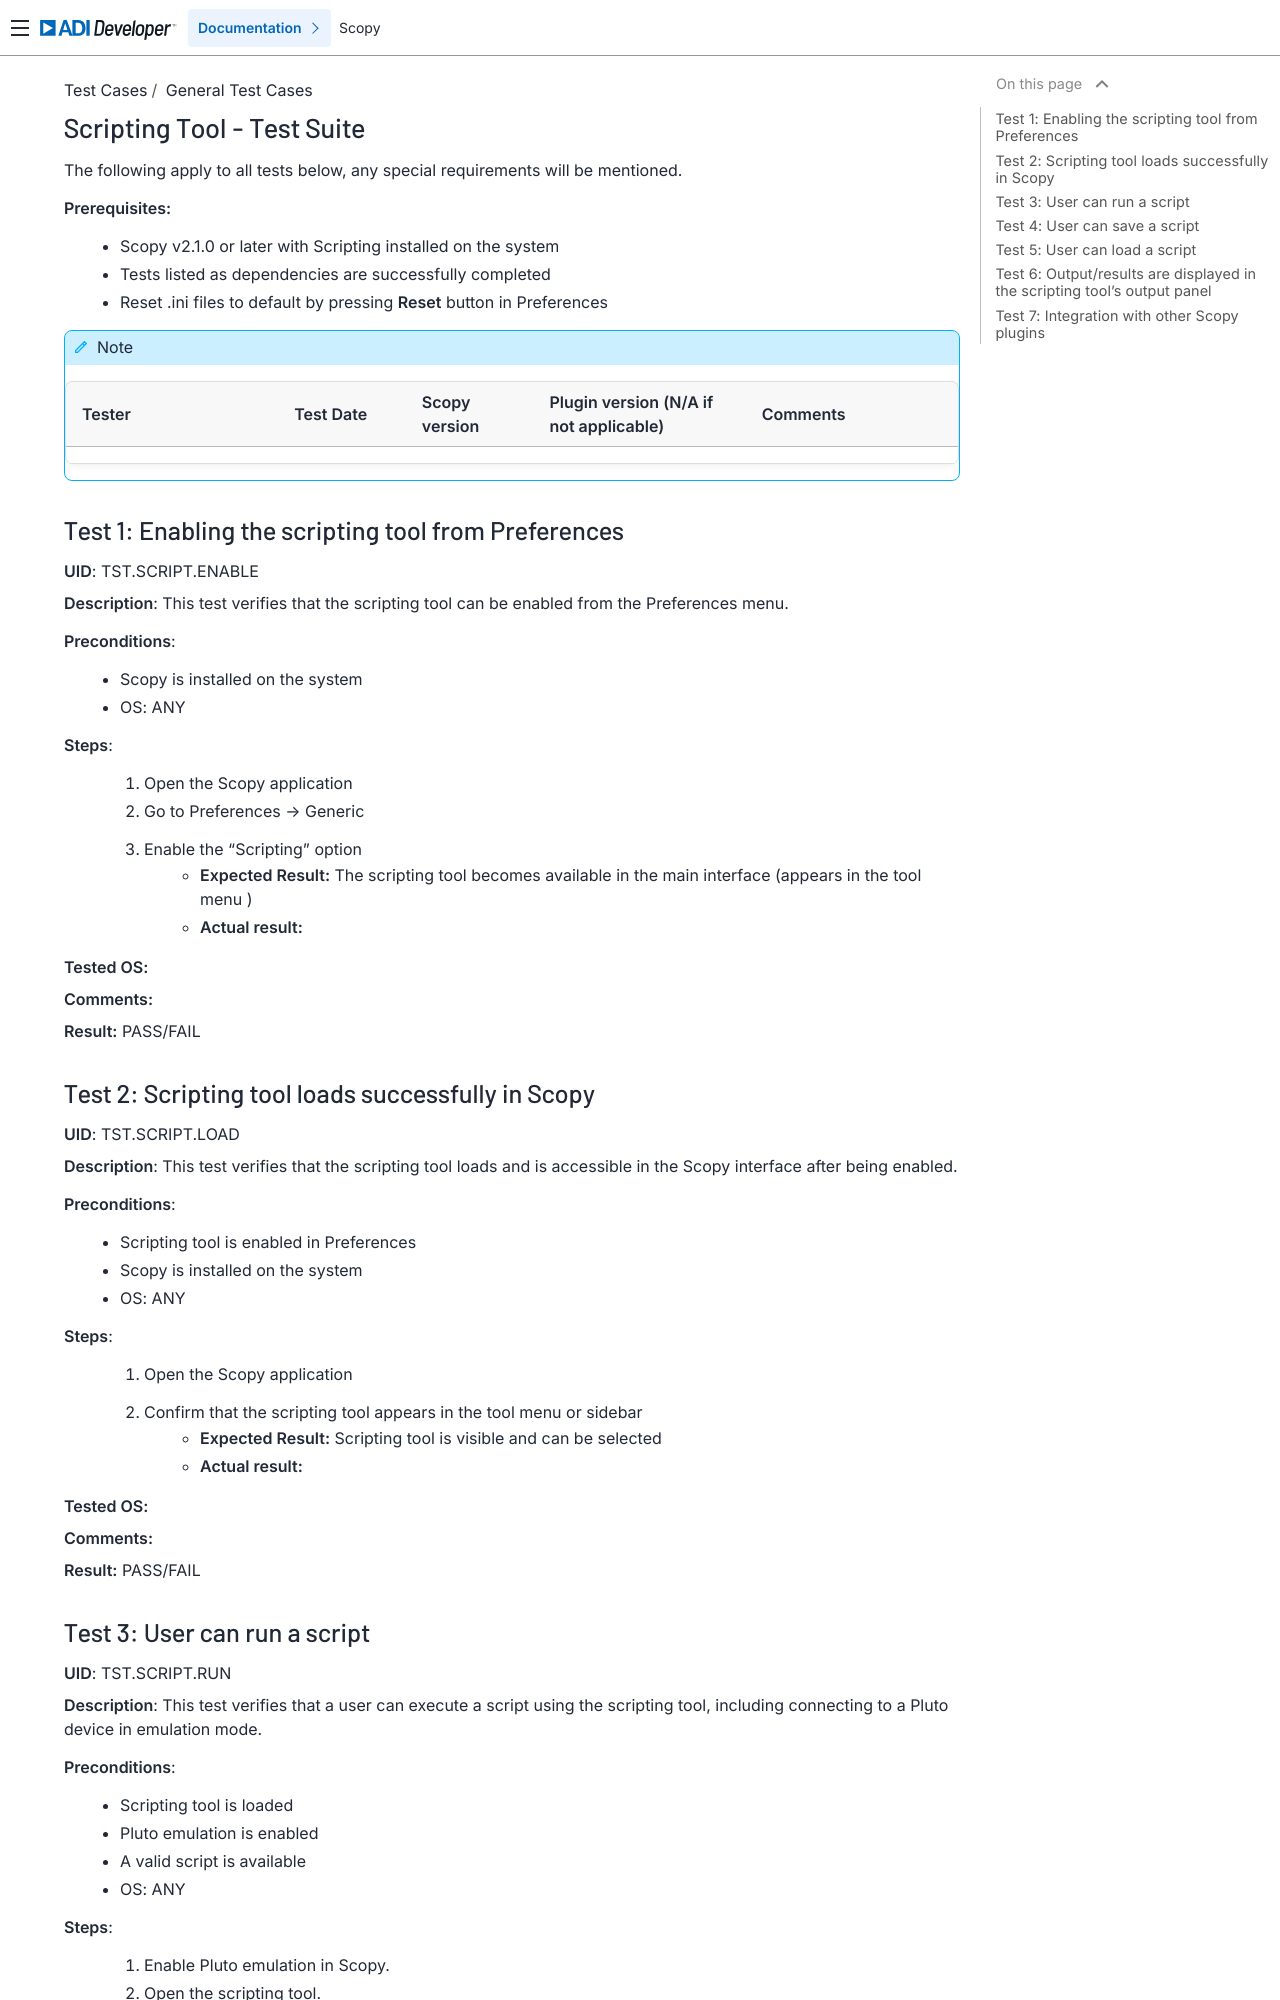

repository: analogdevicesinc/scopy · page: tests/general/scripting_tool/index.html · generator: sphinx

.. _scripting_tool_tests:


Scripting Tool - Test Suite
============================================================================================================================


The following apply to all tests below, any special requirements will be mentioned.

**Prerequisites:**
    - Scopy v2.1.0 or later with Scripting installed on the system
    - Tests listed as dependencies are successfully completed
    - Reset .ini files to default by pressing **Reset** button in Preferences

.. note::
    .. list-table:: 
       :widths: 50 30 30 50 50
       :header-rows: 1

       * - Tester
         - Test Date
         - Scopy version
         - Plugin version (N/A if not applicable)
         - Comments
       * - 
         - 
         - 
         - 
         - 


Test 1: Enabling the scripting tool from Preferences
----------------------------------------------------------------------------------------------------------------------------

**UID**: TST.SCRIPT.ENABLE

**Description**: This test verifies that the scripting tool can be enabled from the Preferences menu.

**Preconditions**:
        - Scopy is installed on the system
        - OS: ANY

**Steps**:
        1. Open the Scopy application
        2. Go to Preferences → Generic
        3. Enable the "Scripting" option
                - **Expected Result:** The scripting tool becomes available in the main interface (appears in the tool menu )
                - **Actual result:**

..
        Actual test result goes here.
..

**Tested OS:**

..
  Details about the tested OS goes here.

**Comments:**

..
  Any comments about the test goes here.

**Result:** PASS/FAIL

..
  The result of the test goes here (PASS/FAIL).

Test 2: Scripting tool loads successfully in Scopy
----------------------------------------------------------------------------------------------------------------------------

**UID**: TST.SCRIPT.LOAD

**Description**: This test verifies that the scripting tool loads and is accessible in the Scopy interface after being enabled.

**Preconditions**:
        - Scripting tool is enabled in Preferences
        - Scopy is installed on the system
        - OS: ANY

**Steps**:
        1. Open the Scopy application
        2. Confirm that the scripting tool appears in the tool menu or sidebar
                - **Expected Result:** Scripting tool is visible and can be selected
                - **Actual result:**

..
        Actual test result goes here.
..

**Tested OS:**

..
  Details about the tested OS goes here.

**Comments:**

..
  Any comments about the test goes here.

**Result:** PASS/FAIL

..
  The result of the test goes here (PASS/FAIL).
